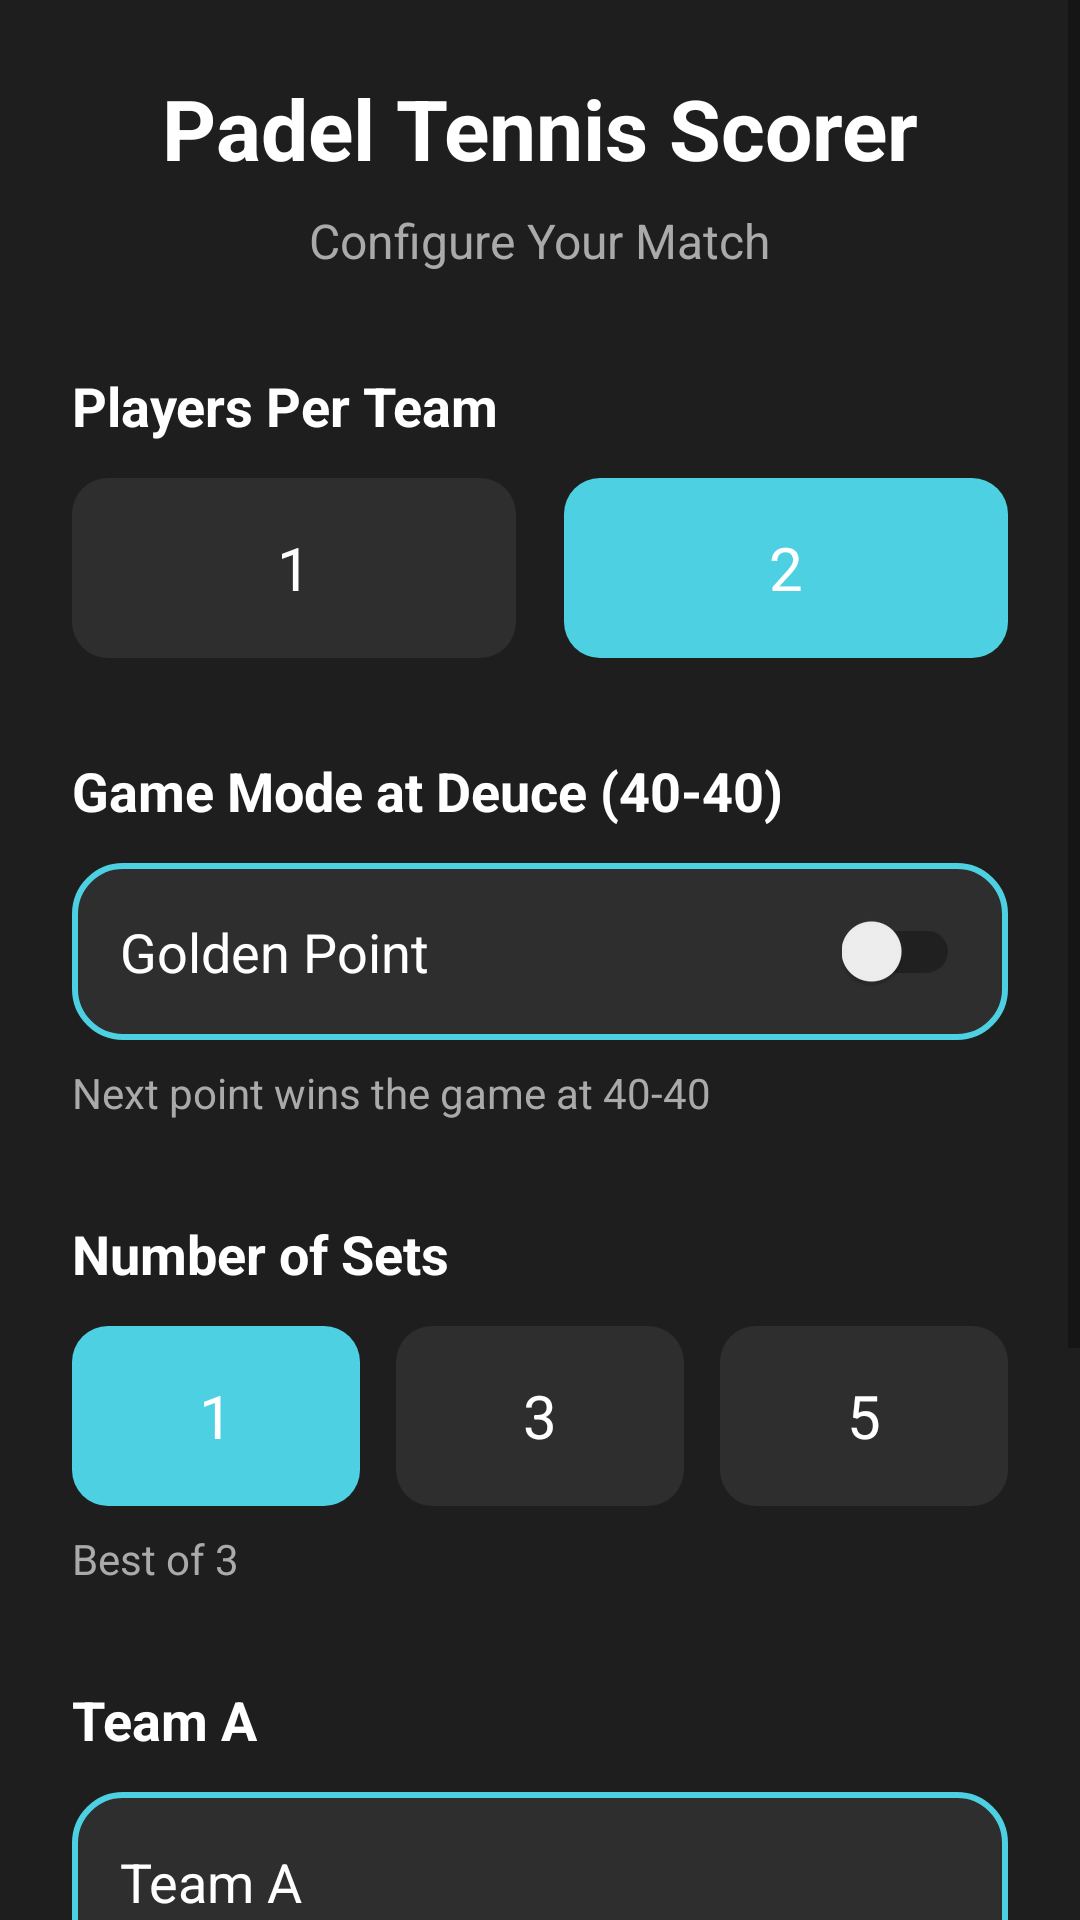

This screen was rendered from an Android layout file. Write that file and the resources it references.
<!-- AndroidManifest.xml: application theme AppTheme -->
<!-- res/layout/act_padel_config.xml -->
<?xml version="1.0" encoding="utf-8"?>
<ScrollView xmlns:android="http://schemas.android.com/apk/res/android"
    android:layout_width="match_parent"
    android:layout_height="match_parent"
    android:fillViewport="true"
    android:background="#1E1E1E">

    <LinearLayout
        android:layout_width="match_parent"
        android:layout_height="wrap_content"
        android:orientation="vertical"
        android:padding="24dp">

        <TextView
            android:layout_width="wrap_content"
            android:layout_height="wrap_content"
            android:text="Padel Tennis Scorer"
            android:textSize="28sp"
            android:textStyle="bold"
            android:textColor="#FFFFFF"
            android:layout_gravity="center"
            android:layout_marginBottom="8dp" />

        <TextView
            android:layout_width="wrap_content"
            android:layout_height="wrap_content"
            android:text="Configure Your Match"
            android:textSize="16sp"
            android:textColor="#AAAAAA"
            android:layout_gravity="center"
            android:layout_marginBottom="32dp" />

        
        <TextView
            android:layout_width="wrap_content"
            android:layout_height="wrap_content"
            android:text="Players Per Team"
            android:textSize="18sp"
            android:textStyle="bold"
            android:textColor="#FFFFFF"
            android:layout_marginBottom="12dp" />

        <RadioGroup
            android:id="@+id/rgTeams"
            android:layout_width="match_parent"
            android:layout_height="wrap_content"
            android:orientation="horizontal"
            android:layout_marginBottom="32dp">

            <RadioButton
                android:id="@+id/rbTeams2"
                android:layout_width="0dp"
                android:layout_height="60dp"
                android:layout_weight="1"
                android:text="1"
                android:textSize="20sp"
                android:textColor="#FFFFFF"
                android:gravity="center"
                android:button="@null"
                android:background="@drawable/radio_button_selector"
                android:layout_marginEnd="8dp" />

            <RadioButton
                android:id="@+id/rbTeams4"
                android:layout_width="0dp"
                android:layout_height="60dp"
                android:layout_weight="1"
                android:text="2"
                android:textSize="20sp"
                android:textColor="#FFFFFF"
                android:gravity="center"
                android:button="@null"
                android:background="@drawable/radio_button_selector"
                android:layout_marginStart="8dp"
                android:checked="true" />
        </RadioGroup>

        
        <TextView
            android:layout_width="wrap_content"
            android:layout_height="wrap_content"
            android:text="Game Mode at Deuce (40-40)"
            android:textSize="18sp"
            android:textStyle="bold"
            android:textColor="#FFFFFF"
            android:layout_marginBottom="12dp" />

        <LinearLayout
            android:layout_width="match_parent"
            android:layout_height="wrap_content"
            android:orientation="horizontal"
            android:gravity="center_vertical"
            android:background="@drawable/card_team_border"
            android:padding="16dp"
            android:layout_marginBottom="8dp">

            <TextView
                android:layout_width="0dp"
                android:layout_height="wrap_content"
                android:layout_weight="1"
                android:text="Golden Point"
                android:textSize="18sp"
                android:textColor="#FFFFFF" />

            <androidx.appcompat.widget.SwitchCompat
                android:id="@+id/switchGoldenPoint"
                android:layout_width="wrap_content"
                android:layout_height="wrap_content"
                android:checked="false" />
        </LinearLayout>

        <TextView
            android:layout_width="wrap_content"
            android:layout_height="wrap_content"
            android:text="Next point wins the game at 40-40"
            android:textSize="14sp"
            android:textColor="#AAAAAA"
            android:layout_marginBottom="32dp" />

        
        <TextView
            android:layout_width="wrap_content"
            android:layout_height="wrap_content"
            android:text="Number of Sets"
            android:textSize="18sp"
            android:textStyle="bold"
            android:textColor="#FFFFFF"
            android:layout_marginBottom="12dp" />

        <RadioGroup
            android:id="@+id/rgSets"
            android:layout_width="match_parent"
            android:layout_height="wrap_content"
            android:orientation="horizontal"
            android:layout_marginBottom="8dp">

            <RadioButton
                android:id="@+id/rbSets1"
                android:layout_width="0dp"
                android:layout_height="60dp"
                android:layout_weight="1"
                android:text="1"
                android:textSize="20sp"
                android:textColor="#FFFFFF"
                android:gravity="center"
                android:button="@null"
                android:background="@drawable/radio_button_selector"
                android:layout_marginEnd="8dp"
                android:checked="true" />

            <RadioButton
                android:id="@+id/rbSets3"
                android:layout_width="0dp"
                android:layout_height="60dp"
                android:layout_weight="1"
                android:text="3"
                android:textSize="20sp"
                android:textColor="#FFFFFF"
                android:gravity="center"
                android:button="@null"
                android:background="@drawable/radio_button_selector"
                android:layout_marginStart="4dp"
                android:layout_marginEnd="4dp" />

            <RadioButton
                android:id="@+id/rbSets5"
                android:layout_width="0dp"
                android:layout_height="60dp"
                android:layout_weight="1"
                android:text="5"
                android:textSize="20sp"
                android:textColor="#FFFFFF"
                android:gravity="center"
                android:button="@null"
                android:background="@drawable/radio_button_selector"
                android:layout_marginStart="8dp" />
        </RadioGroup>

        <TextView
            android:id="@+id/tvSetsInfo"
            android:layout_width="wrap_content"
            android:layout_height="wrap_content"
            android:text="Best of 3"
            android:textSize="14sp"
            android:textColor="#AAAAAA"
            android:layout_marginBottom="32dp" />

        
        <TextView
            android:layout_width="wrap_content"
            android:layout_height="wrap_content"
            android:text="Team A"
            android:textSize="18sp"
            android:textStyle="bold"
            android:textColor="#FFFFFF"
            android:layout_marginBottom="12dp" />

        <EditText
            android:id="@+id/edtTeamA"
            android:layout_width="match_parent"
            android:layout_height="60dp"
            android:hint="Team A"
            android:text="Team A"
            android:textSize="18sp"
            android:textColor="#FFFFFF"
            android:textColorHint="#AAAAAA"
            android:background="@drawable/card_team_border"
            android:paddingStart="16dp"
            android:paddingEnd="16dp"
            android:layout_marginBottom="32dp" />

        <TextView
            android:layout_width="wrap_content"
            android:layout_height="wrap_content"
            android:text="Team B"
            android:textSize="18sp"
            android:textStyle="bold"
            android:textColor="#FFFFFF"
            android:layout_marginBottom="12dp" />

        <EditText
            android:id="@+id/edtTeamB"
            android:layout_width="match_parent"
            android:layout_height="60dp"
            android:hint="Team B"
            android:text="Team B"
            android:textSize="18sp"
            android:textColor="#FFFFFF"
            android:textColorHint="#AAAAAA"
            android:background="@drawable/card_team_border"
            android:paddingStart="16dp"
            android:paddingEnd="16dp"
            android:layout_marginBottom="32dp" />

        <Button
            android:id="@+id/btnStartGame"
            android:layout_width="match_parent"
            android:layout_height="70dp"
            android:text="Start Game"
            android:textSize="20sp"
            android:textStyle="bold"
            android:textColor="#FFFFFF"
            android:background="@drawable/btn_rounded_teal" />

    </LinearLayout>
</ScrollView>
<!-- resources referenced by this layout -->
<resources>
  <!-- drawable btn_rounded_teal (drawable) -->
  <?xml version="1.0" encoding="utf-8"?>
  <shape xmlns:android="http://schemas.android.com/apk/res/android">
      <solid android:color="#4DD0E1"/>
      <corners android:radius="16dp"/>
  </shape>
  <!-- drawable card_team_border (drawable) -->
  <?xml version="1.0" encoding="utf-8"?>
  <shape xmlns:android="http://schemas.android.com/apk/res/android">
      <stroke android:width="2dp" android:color="#4DD0E1"/>
      <corners android:radius="16dp"/>
      <solid android:color="#2E2E2E"/>
  </shape>
  <!-- drawable radio_button_selector (drawable) -->
  <?xml version="1.0" encoding="utf-8"?>
  <selector xmlns:android="http://schemas.android.com/apk/res/android">
      <item android:state_checked="true">
          <shape android:shape="rectangle">
              <solid android:color="#4DD0E1"/>
              <corners android:radius="12dp"/>
          </shape>
      </item>
      <item android:state_checked="false">
          <shape android:shape="rectangle">
              <solid android:color="#2E2E2E"/>
              <corners android:radius="12dp"/>
          </shape>
      </item>
  </selector>
  <style name="AppTheme" parent="Theme.AppCompat.DayNight.NoActionBar">
          
          <item name="colorPrimary">@color/colorPrimary</item>
          <item name="colorPrimaryDark">@color/colorPrimaryDark</item>
          <item name="colorAccent">@color/colorAccent</item>
      </style>
  <!-- not gathered from this repository: default colours our renderer supplied (Android Studio template values) -->
  <color name="colorPrimary">#FF6200EE</color>
  <color name="colorPrimaryDark">#FF3700B3</color>
  <color name="colorAccent">#FF03DAC5</color>
</resources>
